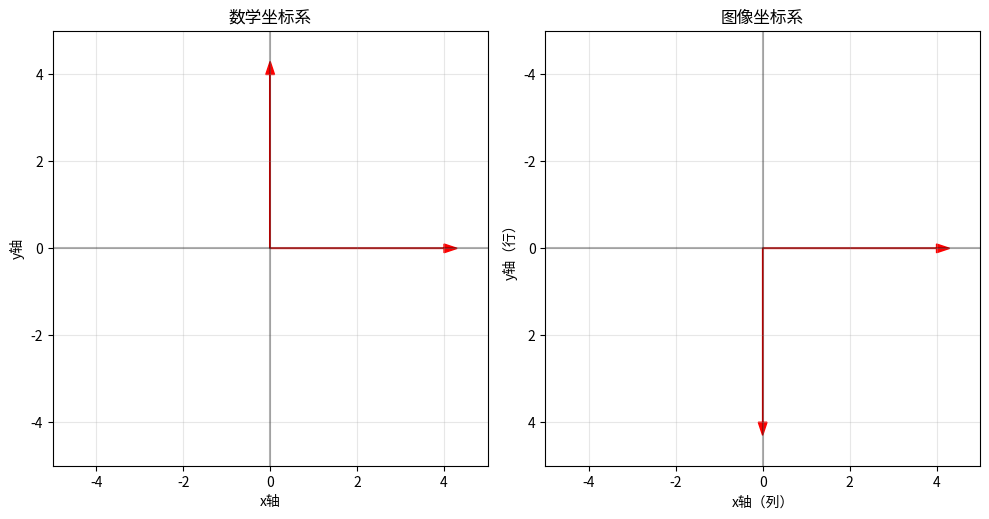
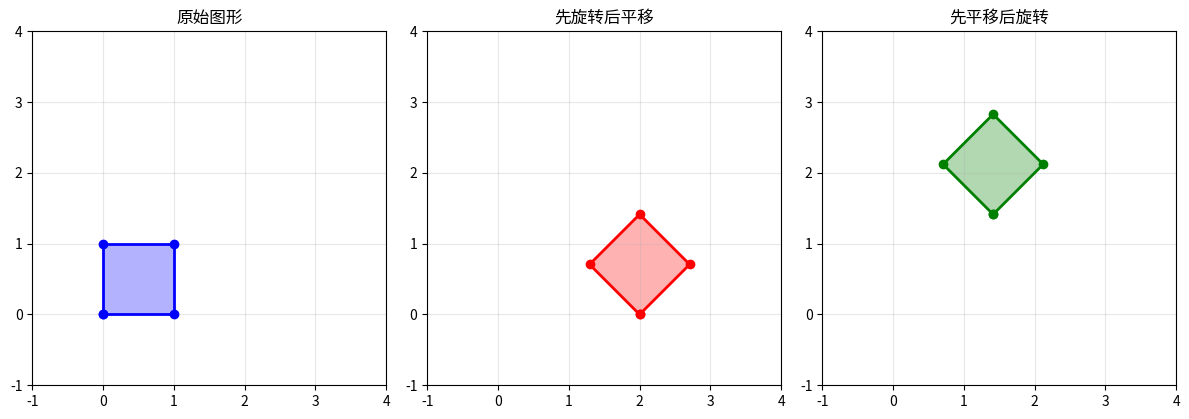

These charts were generated, in order, by the following Python code:
"""
文件1：几何变换理论回顾
学习目标：巩固几何变换的数学基础
重点：变换矩阵、齐次坐标、变换顺序
"""

import numpy as np
import matplotlib.pyplot as plt

print("📐 第3天 - 文件1：几何变换理论回顾")
print("=" * 50)

# ==================== 1. 坐标系基础 ====================
print("\n🎯 1. 坐标系基础")
print("=" * 30)

print("""
图像坐标系 vs 数学坐标系：

1. 数学坐标系：
   - 原点在左下角
   - x轴向右，y轴向上
   - 点表示为 (x, y)

2. 图像坐标系：
   - 原点在左上角
   - x轴向右，y轴向下
   - 像素访问：img[y, x]  # 先行后列！

注意：OpenCV和Matplotlib都使用图像坐标系
""")

# 演示坐标系
fig, axes = plt.subplots(1, 2, figsize=(10, 5))

# 数学坐标系
axes[0].axhline(y=0, color='k', linestyle='-', alpha=0.3)
axes[0].axvline(x=0, color='k', linestyle='-', alpha=0.3)
axes[0].set_xlim(-5, 5)
axes[0].set_ylim(-5, 5)
axes[0].grid(True, alpha=0.3)
axes[0].set_title("数学坐标系")
axes[0].set_xlabel("x轴")
axes[0].set_ylabel("y轴")
axes[0].set_aspect('equal')

# 添加坐标轴箭头
axes[0].arrow(0, 0, 4, 0, head_width=0.2, head_length=0.3, fc='r', ec='r')
axes[0].arrow(0, 0, 0, 4, head_width=0.2, head_length=0.3, fc='r', ec='r')

# 图像坐标系
axes[1].axhline(y=0, color='k', linestyle='-', alpha=0.3)
axes[1].axvline(x=0, color='k', linestyle='-', alpha=0.3)
axes[1].set_xlim(-5, 5)
axes[1].set_ylim(5, -5)  # 注意：y轴反向
axes[1].grid(True, alpha=0.3)
axes[1].set_title("图像坐标系")
axes[1].set_xlabel("x轴（列）")
axes[1].set_ylabel("y轴（行）")
axes[1].set_aspect('equal')

# 添加坐标轴箭头
axes[1].arrow(0, 0, 4, 0, head_width=0.2, head_length=0.3, fc='r', ec='r')
axes[1].arrow(0, 0, 0, 4, head_width=0.2, head_length=0.3, fc='r', ec='r')

plt.tight_layout()
plt.show()

# ==================== 2. 向量和矩阵基础 ====================
print("\n🎯 2. 向量和矩阵基础")
print("=" * 30)

print("""
向量：有大小和方向的量
   v = [x, y]  # 二维向量

矩阵：数字的矩形阵列
   M = [a b]
       [c d]

矩阵乘法：行×列
""")

# 演示矩阵乘法
A = np.array([[1, 2], [3, 4]])
B = np.array([[5, 6], [7, 8]])
v = np.array([2, 3])

print("示例矩阵A:")
print(A)
print("\n示例矩阵B:")
print(B)
print("\n向量v:")
print(v)

# 矩阵乘法
C = np.dot(A, B)
print("\n矩阵乘法 A × B:")
print(C)

# 矩阵与向量乘法
v_transformed = np.dot(A, v)
print("\n矩阵与向量乘法 A × v:")
print(v_transformed)

# ==================== 3. 齐次坐标 ====================
print("\n🎯 3. 齐次坐标")
print("=" * 30)

print("""
为什么要用齐次坐标？

问题：平移无法用2×2矩阵表示
   x' = x + tx
   y' = y + ty

解决方案：增加一维
   点P = (x, y, 1)

平移矩阵：
   [x']   [1 0 tx] [x]
   [y'] = [0 1 ty] [y]
   [1 ]   [0 0 1 ] [1]

优势：
1. 统一表示所有变换
2. 方便组合多个变换
3. 方便处理无穷远点
""")

# 演示齐次坐标
point = np.array([3, 4, 1])  # 齐次坐标
translation_matrix = np.array([
    [1, 0, 5],  # 向右平移5
    [0, 1, 2],  # 向下平移2
    [0, 0, 1]
])

translated_point = np.dot(translation_matrix, point)
print(f"原始点: ({point[0]}, {point[1]})")
print(f"平移矩阵: tx=5, ty=2")
print(f"变换后点: ({translated_point[0]}, {translated_point[1]})")

# ==================== 4. 基本变换矩阵 ====================
print("\n🎯 4. 基本变换矩阵")
print("=" * 30)


def create_rotation_matrix(angle_degrees):
    """创建旋转矩阵（齐次坐标）"""
    angle_rad = np.radians(angle_degrees)
    cos_a = np.cos(angle_rad)
    sin_a = np.sin(angle_rad)

    return np.array([
        [cos_a, -sin_a, 0],
        [sin_a, cos_a, 0],
        [0, 0, 1]
    ])


def create_scaling_matrix(sx, sy):
    """创建缩放矩阵（齐次坐标）"""
    return np.array([
        [sx, 0, 0],
        [0, sy, 0],
        [0, 0, 1]
    ])


def create_translation_matrix(tx, ty):
    """创建平移矩阵（齐次坐标）"""
    return np.array([
        [1, 0, tx],
        [0, 1, ty],
        [0, 0, 1]
    ])


# 演示各种变换矩阵
angle = 30
R = create_rotation_matrix(angle)
S = create_scaling_matrix(1.5, 0.8)
T = create_translation_matrix(5, 3)

print(f"旋转矩阵（{angle}度）:")
print(R[:2, :])  # 只显示前两行（OpenCV格式）

print(f"\n缩放矩阵（sx=1.5, sy=0.8）:")
print(S[:2, :])

print(f"\n平移矩阵（tx=5, ty=3）:")
print(T[:2, :])

# ==================== 5. 变换组合 ====================
print("\n🎯 5. 变换组合")
print("=" * 30)

print("""
重要：矩阵乘法不满足交换律
A × B ≠ B × A

变换顺序重要：
先旋转后平移 ≠ 先平移后旋转
""")

# 演示变换顺序的重要性
point = np.array([1, 0, 1])  # 点(1,0)

# 先旋转45度，后平移(2,0)
M1 = np.dot(create_translation_matrix(2, 0), create_rotation_matrix(45))
result1 = np.dot(M1, point)

# 先平移(2,0)，后旋转45度
M2 = np.dot(create_rotation_matrix(45), create_translation_matrix(2, 0))
result2 = np.dot(M2, point)

print(f"点P: ({point[0]}, {point[1]})")
print(f"\n先旋转45度，后平移(2,0): ({result1[0]:.2f}, {result1[1]:.2f})")
print(f"先平移(2,0)，后旋转45度: ({result2[0]:.2f}, {result2[1]:.2f})")

# 可视化变换顺序
fig, axes = plt.subplots(1, 3, figsize=(12, 4))

# 创建测试点
points = np.array([[0, 0], [1, 0], [1, 1], [0, 1], [0, 0]], dtype=np.float32)
points_homogeneous = np.column_stack([points, np.ones(len(points))])

# 原始点
axes[0].plot(points[:, 0], points[:, 1], 'b-o', linewidth=2)
axes[0].fill(points[:, 0], points[:, 1], 'b', alpha=0.3)
axes[0].set_xlim(-1, 4)
axes[0].set_ylim(-1, 4)
axes[0].set_aspect('equal')
axes[0].grid(True, alpha=0.3)
axes[0].set_title("原始图形")

# 先旋转后平移
transformed1 = []
for p in points_homogeneous:
    p_trans = np.dot(M1, p)
    transformed1.append(p_trans[:2])
transformed1 = np.array(transformed1)

axes[1].plot(transformed1[:, 0], transformed1[:, 1], 'r-o', linewidth=2)
axes[1].fill(transformed1[:, 0], transformed1[:, 1], 'r', alpha=0.3)
axes[1].set_xlim(-1, 4)
axes[1].set_ylim(-1, 4)
axes[1].set_aspect('equal')
axes[1].grid(True, alpha=0.3)
axes[1].set_title("先旋转后平移")

# 先平移后旋转
transformed2 = []
for p in points_homogeneous:
    p_trans = np.dot(M2, p)
    transformed2.append(p_trans[:2])
transformed2 = np.array(transformed2)

axes[2].plot(transformed2[:, 0], transformed2[:, 1], 'g-o', linewidth=2)
axes[2].fill(transformed2[:, 0], transformed2[:, 1], 'g', alpha=0.3)
axes[2].set_xlim(-1, 4)
axes[2].set_ylim(-1, 4)
axes[2].set_aspect('equal')
axes[2].grid(True, alpha=0.3)
axes[2].set_title("先平移后旋转")

plt.tight_layout()
plt.show()

# ==================== 6. 仿射变换矩阵 ====================
print("\n🎯 6. 仿射变换矩阵")
print("=" * 30)

print("""
仿射变换 = 线性变换 + 平移变换

一般形式：
x' = a·x + b·y + tx
y' = c·x + d·y + ty

矩阵形式（齐次坐标）：
[x']   [a b tx] [x]
[y'] = [c d ty] [y]
[1 ]   [0 0 1 ] [1]

OpenCV使用2×3矩阵，省略最后一行：
M = [a b tx]
    [c d ty]
""")


def create_affine_matrix(a, b, c, d, tx, ty):
    """创建仿射变换矩阵"""
    return np.array([
        [a, b, tx],
        [c, d, ty],
        [0, 0, 1]
    ])


# 示例：包含旋转、缩放、剪切的仿射变换
theta = np.radians(30)  # 30度
scale = 1.5
shear = 0.2

M_affine = create_affine_matrix(
    a=scale * np.cos(theta),  # 旋转+缩放
    b=scale * (-np.sin(theta)) + shear,  # 旋转+剪切
    c=scale * np.sin(theta),  # 旋转+缩放
    d=scale * np.cos(theta),  # 旋转+缩放
    tx=10,  # 平移
    ty=5
)

print("仿射变换矩阵示例：")
print("包含：旋转30度 + 缩放1.5倍 + 轻微剪切 + 平移(10,5)")
print("\n变换矩阵（3×3齐次坐标）:")
print(M_affine)
print("\nOpenCV格式（2×3矩阵）:")
print(M_affine[:2, :])

# ==================== 7. 实际应用中的注意事项 ====================
print("\n🎯 7. 实际应用中的注意事项")
print("=" * 30)

print("""
实际图像处理中的考虑：

1. 离散化问题
   - 理论：连续变换
   - 实际：离散像素
   - 解决：插值算法

2. 边界处理
   - 变换后可能超出边界
   - 解决：填充策略

3. 性能考虑
   - 矩阵运算优化
   - 批量处理

4. 数值精度
   - 浮点数误差
   - 整数坐标转换
""")

# 演示离散化问题
point_continuous = np.array([1.7, 2.3])
print(f"\n连续坐标: ({point_continuous[0]}, {point_continuous[1]})")
print(f"最近邻取整: ({int(round(point_continuous[0]))}, {int(round(point_continuous[1]))})")

# ==================== 8. 总结与练习 ====================
print("\n" + "=" * 50)
print("✅ 理论回顾总结")
print("=" * 50)

summary = """
📊 核心概念总结：

1. 坐标系
   - 数学坐标系 vs 图像坐标系
   - 注意：img[y, x] 先行后列

2. 齐次坐标
   - 点表示为 (x, y, 1)
   - 统一所有变换表示
   - 方便组合变换

3. 变换矩阵
   - 平移：[1 0 tx; 0 1 ty; 0 0 1]
   - 旋转：[cosθ -sinθ 0; sinθ cosθ 0; 0 0 1]
   - 缩放：[sx 0 0; 0 sy 0; 0 0 1]

4. 变换顺序
   - 矩阵乘法不满足交换律
   - 从右向左应用变换
   - 先旋转后平移 ≠ 先平移后旋转

5. 仿射变换
   - 线性变换 + 平移
   - 保持直线和平行性
   - OpenCV使用2×3矩阵
"""

print(summary)

# 练习题
print("\n🔍 练习题：")
print("1. 点P(2,3)先旋转90度，再平移(4,5)，计算新坐标")
print("2. 创建先平移(3,2)后缩放2倍的变换矩阵")
print("3. 解释为什么变换顺序很重要")
print("4. 编写函数计算点绕任意点旋转的结果")

# 练习答案框架
print("\n💡 练习参考答案框架：")

print("""
# 1. 点P(2,3)先旋转90度，再平移(4,5)
import numpy as np

def rotate_point(point, angle_degrees):
    angle_rad = np.radians(angle_degrees)
    cos_a = np.cos(angle_rad)
    sin_a = np.sin(angle_rad)
    R = np.array([[cos_a, -sin_a], [sin_a, cos_a]])
    return np.dot(R, point)

def translate_point(point, tx, ty):
    return point + np.array([tx, ty])

# 你的代码在这里
""")

print("\n📁 下一个文件: 02_平移变换.py")
print("  我们将动手实现图片的平移变换！")